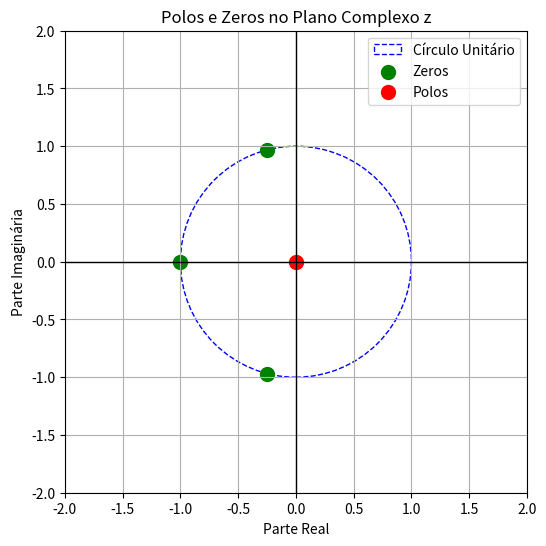

Write Python code to recreate this figure.
import numpy as np
import matplotlib.pyplot as plt

zero = np.roots([0.2,0.3,0.3,0.2])
polo = 0

plt.figure(figsize=(6, 6))
circulo = plt.Circle((0, 0), 1, color='blue', fill=False, linestyle='--', label='Círculo Unitário')
plt.gca().add_artist(circulo)

plt.scatter(np.real(zero), np.imag(zero), color='green', label='Zeros', s=100)
plt.scatter(np.real(polo), np.imag(polo), color='red', label='Polos', s=100)

plt.axhline(0, color='black',linewidth=1)
plt.axvline(0, color='black',linewidth=1)
plt.xlim([-2, 2])
plt.ylim([-2, 2])
plt.xlabel('Parte Real')
plt.ylabel('Parte Imaginária')
plt.title('Polos e Zeros no Plano Complexo z')
plt.legend()
plt.grid(True)
plt.gca().set_aspect('equal', adjustable='box')
plt.show()
